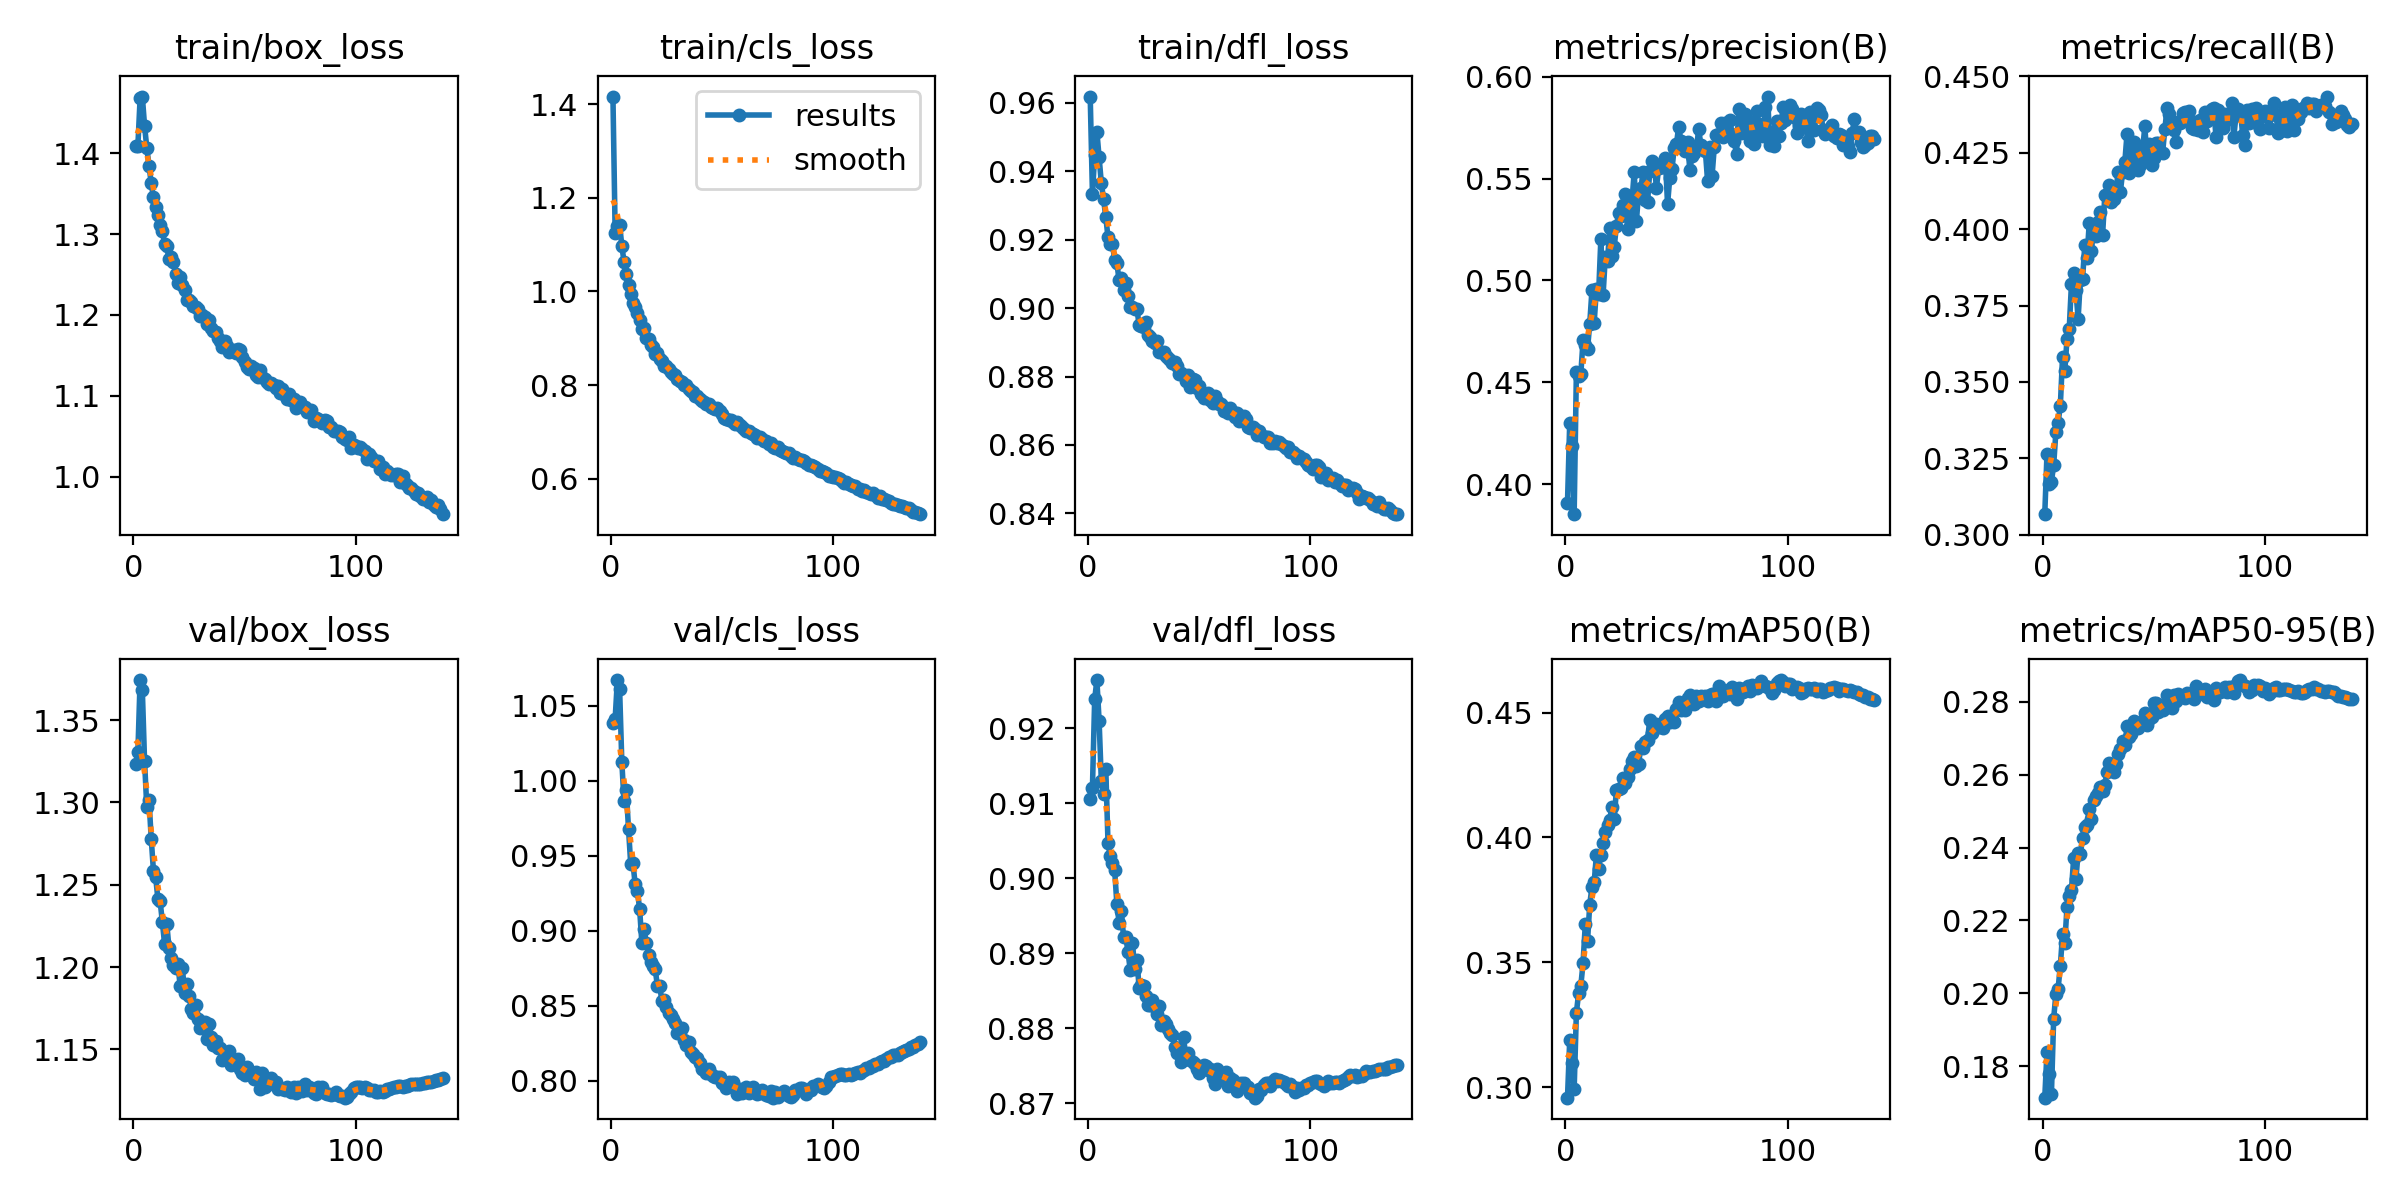

Source data for this figure (header and first rows):
epoch, time, train/box_loss, train/cls_loss, train/dfl_loss, metrics/precision(B), metrics/recall(B), metrics/mAP50(B), metrics/mAP50-95(B), val/box_loss, val/cls_loss, val/dfl_loss, lr/pg0, lr/pg1, lr/pg2
1, 74.45, 1.408, 1.416, 0.9618, 0.3908, 0.3068, 0.2958, 0.1713, 1.323, 1.039, 0.9106, 0.003329, 0.003329, 0.003329
2, 144.1, 1.409, 1.125, 0.9334, 0.43, 0.3265, 0.3188, 0.1839, 1.33, 1.042, 0.9121, 0.006619, 0.006619, 0.006619
3, 214.8, 1.468, 1.14, 0.9446, 0.419, 0.3166, 0.3096, 0.1778, 1.374, 1.067, 0.9239, 0.009864, 0.009864, 0.009864
4, 286, 1.47, 1.143, 0.9516, 0.3853, 0.3174, 0.2992, 0.1724, 1.368, 1.061, 0.9265, 0.009802, 0.009802, 0.009802
5, 356.9, 1.434, 1.097, 0.9441, 0.455, 0.3228, 0.3298, 0.193, 1.325, 1.012, 0.921, 0.009736, 0.009736, 0.009736
6, 426.5, 1.407, 1.063, 0.9366, 0.4532, 0.3337, 0.3376, 0.1998, 1.297, 0.9863, 0.913, 0.00967, 0.00967, 0.00967
7, 496.2, 1.385, 1.037, 0.9318, 0.4541, 0.3367, 0.3407, 0.2013, 1.302, 0.994, 0.9113, 0.009604, 0.009604, 0.009604
8, 565.6, 1.362, 1.014, 0.9267, 0.4706, 0.3422, 0.3497, 0.2075, 1.278, 0.968, 0.9146, 0.009538, 0.009538, 0.009538
9, 635.2, 1.345, 0.9946, 0.9207, 0.4684, 0.3583, 0.3651, 0.2161, 1.258, 0.9443, 0.9048, 0.009472, 0.009472, 0.009472
10, 704.7, 1.333, 0.9747, 0.9187, 0.4661, 0.3535, 0.3584, 0.2137, 1.254, 0.945, 0.903, 0.009406, 0.009406, 0.009406
11, 773.2, 1.324, 0.9658, 0.9187, 0.4787, 0.3641, 0.3731, 0.2237, 1.241, 0.931, 0.9021, 0.00934, 0.00934, 0.00934
12, 842.8, 1.311, 0.9534, 0.9142, 0.4951, 0.3674, 0.3801, 0.2267, 1.24, 0.9263, 0.9011, 0.009274, 0.009274, 0.009274
13, 912.7, 1.304, 0.9389, 0.9131, 0.4791, 0.3821, 0.3821, 0.2284, 1.227, 0.9147, 0.8965, 0.009208, 0.009208, 0.009208
14, 982.4, 1.288, 0.9203, 0.9081, 0.4959, 0.3856, 0.3928, 0.2371, 1.214, 0.8918, 0.8941, 0.009142, 0.009142, 0.009142
15, 1052, 1.285, 0.9211, 0.9088, 0.4935, 0.38, 0.3874, 0.2313, 1.226, 0.9011, 0.8956, 0.009076, 0.009076, 0.009076
16, 1121, 1.269, 0.9001, 0.9052, 0.5201, 0.3707, 0.3931, 0.2385, 1.211, 0.8919, 0.8922, 0.00901, 0.00901, 0.00901
17, 1190, 1.271, 0.8988, 0.9073, 0.4927, 0.3834, 0.3979, 0.2381, 1.205, 0.884, 0.8922, 0.008944, 0.008944, 0.008944
18, 1259, 1.265, 0.8852, 0.9035, 0.5117, 0.3837, 0.4022, 0.2427, 1.202, 0.8793, 0.8901, 0.008878, 0.008878, 0.008878
19, 1328, 1.251, 0.8806, 0.9003, 0.5095, 0.3949, 0.4048, 0.2456, 1.199, 0.8764, 0.8878, 0.008812, 0.008812, 0.008812
20, 1398, 1.239, 0.8673, 0.9002, 0.5255, 0.3907, 0.4072, 0.2462, 1.202, 0.8745, 0.8914, 0.008746, 0.008746, 0.008746
21, 1467, 1.246, 0.8695, 0.8998, 0.5122, 0.4019, 0.4123, 0.2506, 1.189, 0.863, 0.8879, 0.00868, 0.00868, 0.00868
22, 1536, 1.237, 0.8557, 0.8998, 0.5163, 0.3928, 0.4075, 0.248, 1.2, 0.863, 0.8892, 0.008614, 0.008614, 0.008614
23, 1606, 1.23, 0.8514, 0.895, 0.5268, 0.4011, 0.419, 0.2531, 1.184, 0.8534, 0.8854, 0.008548, 0.008548, 0.008548
24, 1677, 1.218, 0.8417, 0.8948, 0.5329, 0.3977, 0.4193, 0.2541, 1.189, 0.8536, 0.8857, 0.008482, 0.008482, 0.008482
25, 1747, 1.219, 0.8399, 0.8945, 0.5316, 0.4022, 0.4199, 0.255, 1.183, 0.8488, 0.8856, 0.008416, 0.008416, 0.008416
26, 1816, 1.216, 0.8352, 0.8958, 0.5371, 0.4055, 0.424, 0.2566, 1.175, 0.8453, 0.8842, 0.00835, 0.00835, 0.00835
27, 1887, 1.211, 0.828, 0.8922, 0.5425, 0.398, 0.4217, 0.2554, 1.172, 0.8437, 0.8832, 0.008284, 0.008284, 0.008284
28, 1958, 1.21, 0.823, 0.8917, 0.525, 0.4111, 0.4242, 0.2572, 1.177, 0.8409, 0.8831, 0.008218, 0.008218, 0.008218
29, 2030, 1.207, 0.8222, 0.8905, 0.5318, 0.4113, 0.4273, 0.2608, 1.168, 0.8386, 0.8838, 0.008152, 0.008152, 0.008152
30, 2100, 1.199, 0.814, 0.8897, 0.5389, 0.4146, 0.4307, 0.2631, 1.163, 0.8314, 0.8828, 0.008086, 0.008086, 0.008086
31, 2171, 1.2, 0.809, 0.8903, 0.5533, 0.4088, 0.4324, 0.262, 1.166, 0.832, 0.8819, 0.00802, 0.00802, 0.00802
32, 2241, 1.197, 0.8067, 0.8872, 0.5292, 0.4099, 0.4285, 0.2608, 1.167, 0.8348, 0.883, 0.007954, 0.007954, 0.007954
33, 2311, 1.188, 0.8007, 0.8873, 0.5436, 0.4124, 0.4294, 0.2628, 1.156, 0.8267, 0.8805, 0.007888, 0.007888, 0.007888
34, 2380, 1.194, 0.8001, 0.8872, 0.5452, 0.4187, 0.4368, 0.2657, 1.166, 0.8238, 0.881, 0.007822, 0.007822, 0.007822
35, 2449, 1.183, 0.7907, 0.8859, 0.5532, 0.4122, 0.4358, 0.2671, 1.158, 0.8255, 0.8806, 0.007756, 0.007756, 0.007756
36, 2518, 1.18, 0.7885, 0.8855, 0.5393, 0.4186, 0.4384, 0.2692, 1.153, 0.8191, 0.8799, 0.00769, 0.00769, 0.00769
37, 2587, 1.178, 0.7861, 0.8847, 0.5386, 0.4219, 0.4392, 0.268, 1.155, 0.8174, 0.8793, 0.007624, 0.007624, 0.007624
38, 2658, 1.172, 0.7777, 0.8839, 0.5536, 0.4313, 0.4471, 0.2732, 1.151, 0.8159, 0.8791, 0.007558, 0.007558, 0.007558
39, 2728, 1.168, 0.7764, 0.8841, 0.5585, 0.4183, 0.442, 0.2704, 1.151, 0.8151, 0.8774, 0.007492, 0.007492, 0.007492
40, 2797, 1.161, 0.7697, 0.883, 0.5567, 0.4198, 0.4436, 0.2711, 1.143, 0.8114, 0.8767, 0.007426, 0.007426, 0.007426
41, 2866, 1.168, 0.7668, 0.8807, 0.5455, 0.4286, 0.4454, 0.2748, 1.147, 0.8074, 0.8771, 0.00736, 0.00736, 0.00736
42, 2935, 1.161, 0.7642, 0.881, 0.5552, 0.4257, 0.4445, 0.2741, 1.143, 0.807, 0.8755, 0.007294, 0.007294, 0.007294
43, 3003, 1.154, 0.7599, 0.8803, 0.5573, 0.4194, 0.4444, 0.2727, 1.149, 0.8048, 0.8789, 0.007228, 0.007228, 0.007228
44, 3072, 1.155, 0.7601, 0.8787, 0.5559, 0.4209, 0.4437, 0.2743, 1.14, 0.8074, 0.8759, 0.007162, 0.007162, 0.007162
45, 3141, 1.156, 0.754, 0.8806, 0.56, 0.4259, 0.4474, 0.2748, 1.142, 0.8042, 0.8767, 0.007096, 0.007096, 0.007096
46, 3211, 1.153, 0.7508, 0.877, 0.5373, 0.4336, 0.4487, 0.2768, 1.142, 0.8032, 0.8758, 0.00703, 0.00703, 0.00703
47, 3280, 1.158, 0.7479, 0.8792, 0.5504, 0.4224, 0.4461, 0.2736, 1.144, 0.8023, 0.8755, 0.006964, 0.006964, 0.006964
48, 3349, 1.157, 0.7505, 0.8789, 0.5546, 0.4277, 0.4475, 0.2753, 1.138, 0.8025, 0.8753, 0.006898, 0.006898, 0.006898
49, 3419, 1.148, 0.744, 0.8767, 0.5652, 0.421, 0.4462, 0.2759, 1.136, 0.8023, 0.8745, 0.006832, 0.006832, 0.006832
50, 3488, 1.142, 0.7376, 0.8772, 0.5669, 0.4232, 0.4516, 0.2797, 1.135, 0.7983, 0.874, 0.006766, 0.006766, 0.006766
51, 3557, 1.135, 0.7302, 0.875, 0.5755, 0.4281, 0.4542, 0.2798, 1.139, 0.7988, 0.8748, 0.0067, 0.0067, 0.0067
52, 3626, 1.133, 0.7267, 0.8736, 0.5685, 0.4282, 0.4512, 0.2772, 1.136, 0.7952, 0.8751, 0.006634, 0.006634, 0.006634
53, 3694, 1.136, 0.7257, 0.8746, 0.565, 0.4251, 0.4519, 0.2776, 1.136, 0.7991, 0.8749, 0.006568, 0.006568, 0.006568
54, 3764, 1.135, 0.7261, 0.875, 0.5637, 0.425, 0.451, 0.2777, 1.132, 0.7981, 0.8745, 0.006502, 0.006502, 0.006502
55, 3833, 1.125, 0.721, 0.8732, 0.568, 0.4328, 0.4559, 0.2793, 1.136, 0.7988, 0.8745, 0.006436, 0.006436, 0.006436
56, 3902, 1.123, 0.7179, 0.8724, 0.5544, 0.4395, 0.4572, 0.2819, 1.132, 0.7952, 0.8734, 0.00637, 0.00637, 0.00637
57, 3971, 1.132, 0.7211, 0.8742, 0.5609, 0.4376, 0.4556, 0.281, 1.126, 0.7912, 0.8726, 0.006304, 0.006304, 0.006304
58, 4040, 1.123, 0.7143, 0.8727, 0.5623, 0.4346, 0.4534, 0.2784, 1.135, 0.7941, 0.8746, 0.006238, 0.006238, 0.006238
59, 4109, 1.12, 0.7104, 0.872, 0.5647, 0.4323, 0.4566, 0.2818, 1.127, 0.7915, 0.8734, 0.006172, 0.006172, 0.006172
60, 4178, 1.117, 0.7059, 0.872, 0.5742, 0.4284, 0.4546, 0.2802, 1.13, 0.7935, 0.8741, 0.006106, 0.006106, 0.006106
... 79 more rows
